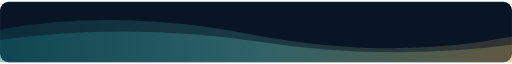
t = 0.00 s
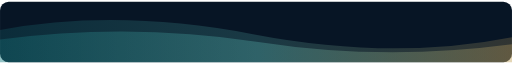
t = 1.13 s
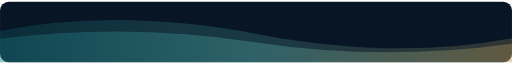
t = 3.00 s
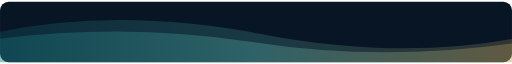
t = 4.50 s
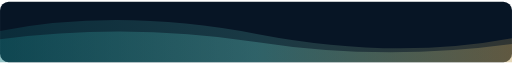
t = 6.00 s
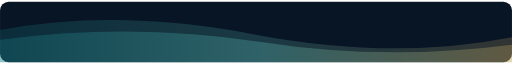
t = 7.88 s

The animated SVG that drew these frames (rendered in a browser with its animation timeline set to each time). Animation: 3 SMIL elements (animateTransform=3); one cycle of 9.00 s, repeats indefinitely.

<svg xmlns="http://www.w3.org/2000/svg" width="1180" height="140" viewBox="0 0 1180 140" role="img" aria-labelledby="title desc"><title id="title">KVB ENTERPRISES glass gradient wave</title><desc id="desc">Two gently drifting teal and brass waves over a midnight-blue background.</desc><defs><linearGradient id="accent"><stop stop-color="#147A80"/><stop offset=".5" stop-color="#5CB9B4"/><stop offset="1" stop-color="#CDA45B"/></linearGradient><linearGradient id="glass" x2="1" y2="1"><stop stop-color="#10283F" stop-opacity=".92"/><stop offset="1" stop-color="#0A1B2E" stop-opacity=".92"/></linearGradient><linearGradient id="shine"><stop stop-color="#F8FAFC"/><stop offset=".45" stop-color="#F8FAFC"/><stop offset=".5" stop-color="#E7D3A7"/><stop offset=".55" stop-color="#F8FAFC"/><stop offset="1" stop-color="#F8FAFC"/><animateTransform attributeName="gradientTransform" type="translate" values="-1 0;1 0;-1 0" dur="9s" repeatCount="indefinite"/></linearGradient><filter id="blur"><feGaussianBlur stdDeviation="38"/></filter><filter id="shadow" x="-30%" y="-30%" width="160%" height="170%"><feDropShadow dx="0" dy="12" stdDeviation="18" flood-color="#000" flood-opacity=".35"/></filter><filter id="grain"><feTurbulence type="fractalNoise" baseFrequency=".75" numOctaves="2" stitchTiles="stitch"/><feColorMatrix type="saturate" values="0"/><feComponentTransfer><feFuncA type="linear" slope=".04"/></feComponentTransfer></filter></defs><rect width="1180" height="140" rx="20" fill="#071525"/><path d="M-40 75Q250 10 590 75T1220 75V140H-40Z" fill="url(#accent)" opacity=".22"><animateTransform attributeName="transform" type="translate" values="-14 0;14 0;-14 0" dur="9s" repeatCount="indefinite"/></path><path d="M-40 92Q280 45 590 93T1220 92V140H-40Z" fill="url(#accent)" opacity=".32"><animateTransform attributeName="transform" type="translate" values="12 0;-12 0;12 0" dur="8s" repeatCount="indefinite"/></path><rect width="1180" height="140" rx="20" fill="none" stroke="#FFFFFF" stroke-opacity=".12"/></svg>
